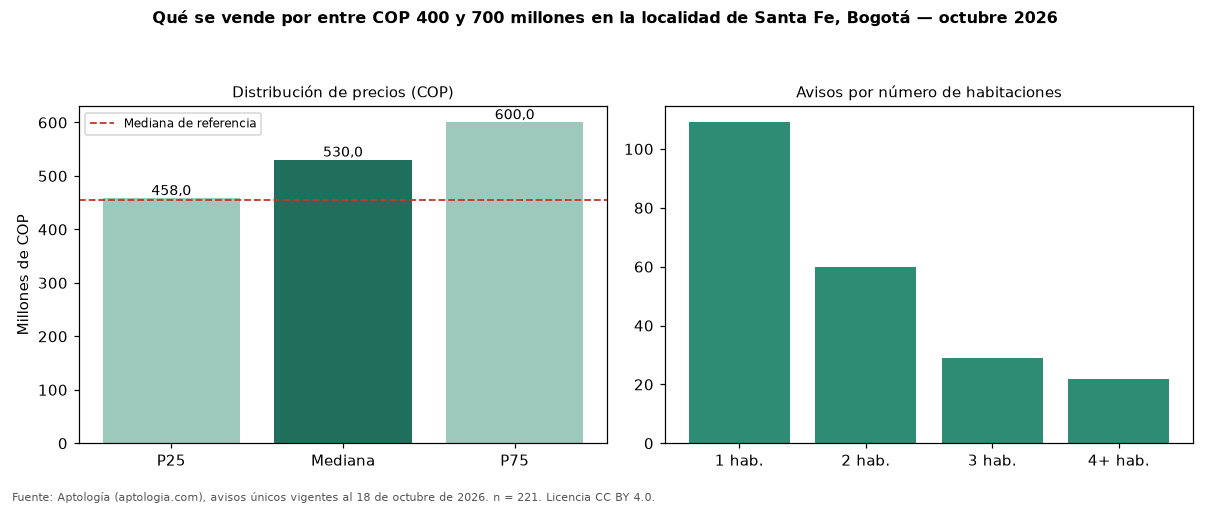

Data behind this chart, as committed beside it:
seccion, metrica, valor_cop, n
precio, p25, 458000000, 221
precio, mediana, 530000000, 221
precio, p75, 600000000, 221
cop_por_m2, p25, 6549468, 221
cop_por_m2, mediana, 9272128, 221
cop_por_m2, p75, 10878571, 221
area, area_mediana_m2, 59.0, 221
habitaciones, 1, 493000000, 109
habitaciones, 2, 580000000, 60
habitaciones, 3, 580000000, 29
habitaciones, 4+, 550000000, 22
administracion, mediana, 414000, 143
estrato, moda, 4, 
parqueadero, porcentaje_con_parqueadero, 65.6, 221
referencia, mediana_referencia, 454982760, 778
referencia, mediana_cop_por_m2_referencia, 8802320, 778
